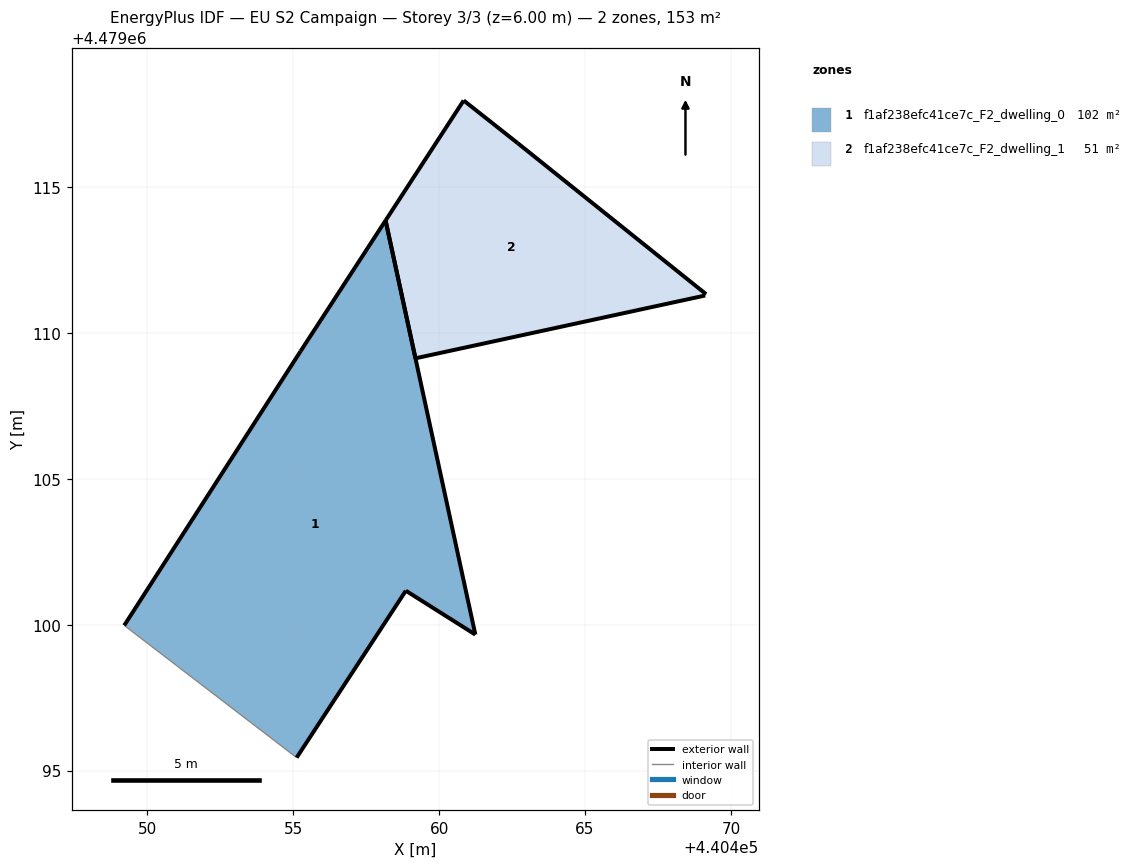
=== STOREY PLAN SPEC (per zone: floor XY polygon, exterior-wall plan segments, windows/doors) ===
zone 1: f1af238efc41ce7c_F2_dwelling_0  (101.8 m²)
  floor: (440461.24, 4479099.66) (440458.16, 4479113.85) (440455.25, 4479109.38) (440449.21, 4479099.98) (440455.12, 4479095.45) (440458.86, 4479101.17)
  exterior wall: (440449.21, 4479099.98) – (440455.25, 4479109.38)  [11.2 m]
  exterior wall: (440455.25, 4479109.38) – (440458.16, 4479113.85)  [5.3 m]
  exterior wall: (440458.16, 4479113.85) – (440461.24, 4479099.66)  [14.5 m]
  exterior wall: (440461.24, 4479099.66) – (440458.86, 4479101.17)  [2.8 m]
  exterior wall: (440458.86, 4479101.17) – (440455.12, 4479095.45)  [6.8 m]
  interior walls: 1
zone 2: f1af238efc41ce7c_F2_dwelling_1  (50.9 m²)
  floor: (440469.12, 4479111.28) (440469.15, 4479111.33) (440462.69, 4479116.51) (440460.84, 4479117.97) (440458.16, 4479113.85) (440459.19, 4479109.13)
  exterior wall: (440469.12, 4479111.28) – (440459.19, 4479109.13)  [10.2 m]
  exterior wall: (440459.19, 4479109.13) – (440458.16, 4479113.85)  [4.8 m]
  exterior wall: (440458.16, 4479113.85) – (440460.84, 4479117.97)  [4.9 m]
  exterior wall: (440460.84, 4479117.97) – (440462.69, 4479116.51)  [2.4 m]
  exterior wall: (440462.69, 4479116.51) – (440469.15, 4479111.33)  [8.3 m]
  interior walls: 1

=== DERIVED (storey summary) ===
Building: EU S2 Campaign
Storey: 3 of 3  (floor level z = 6.00 m)
Storey gross floor area: 152.6 m²
Zones on this storey: 2
  - f1af238efc41ce7c_F2_dwelling_0: floor 101.8 m²; exterior wall 40.7 m (122.1 m²); WWR 0.0%
  - f1af238efc41ce7c_F2_dwelling_1: floor 50.9 m²; exterior wall 30.5 m (91.6 m²); WWR 0.0%
Zone adjacency: (none detected)